Dataset: dataset (GitHub, eWingEye/CNN_Aspergillus). Classes: Aspergillus flavus strain AI2, Aspergillus clavatus strain AI1, Aspergillus flavus strain AI1, Aspergillus fumigatus strain A293, Aspergillus nidulans strain TN02A7, Aspergillus niger strain AI1, Aspergillus terreus strain AI1.

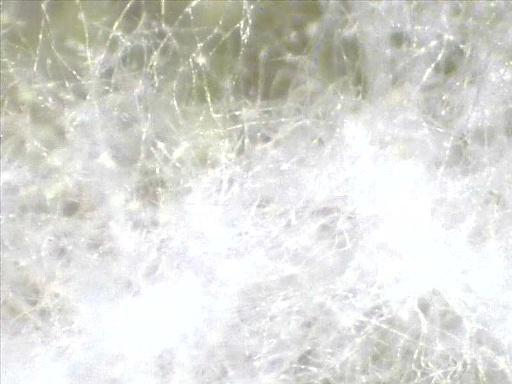
Label: Aspergillus flavus strain AI1

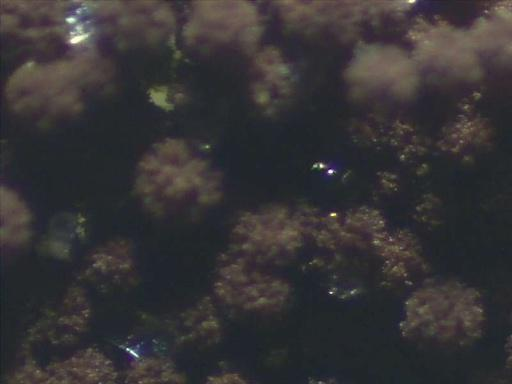
Label: Aspergillus niger strain AI1

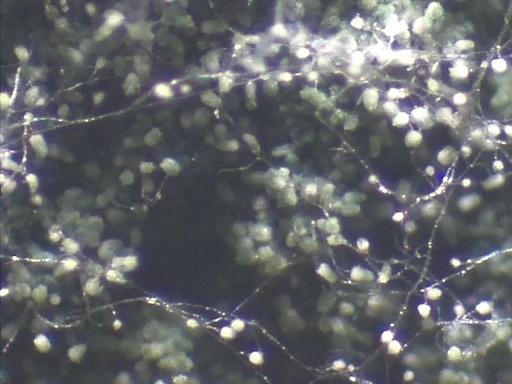
Label: Aspergillus nidulans strain TN02A7

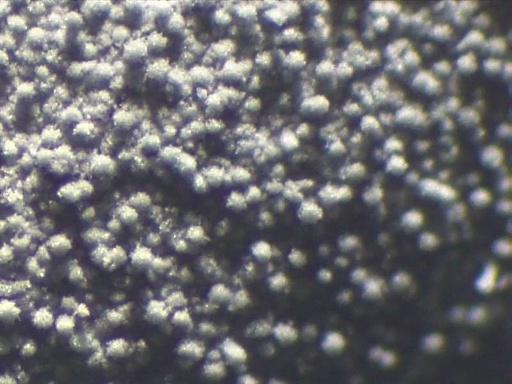
Label: Aspergillus fumigatus strain A293

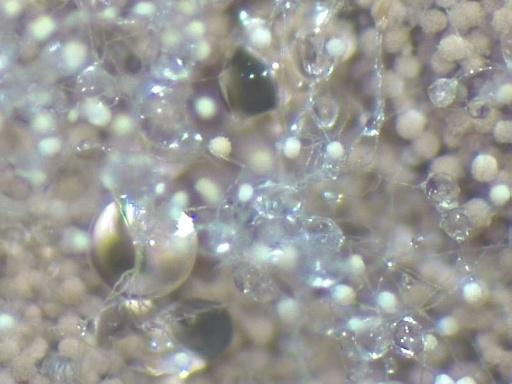
Label: Aspergillus terreus strain AI1

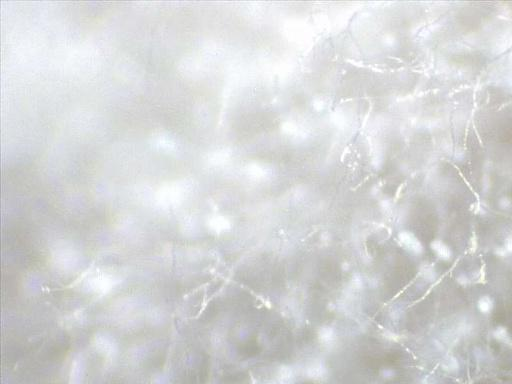
Label: Aspergillus clavatus strain AI1
